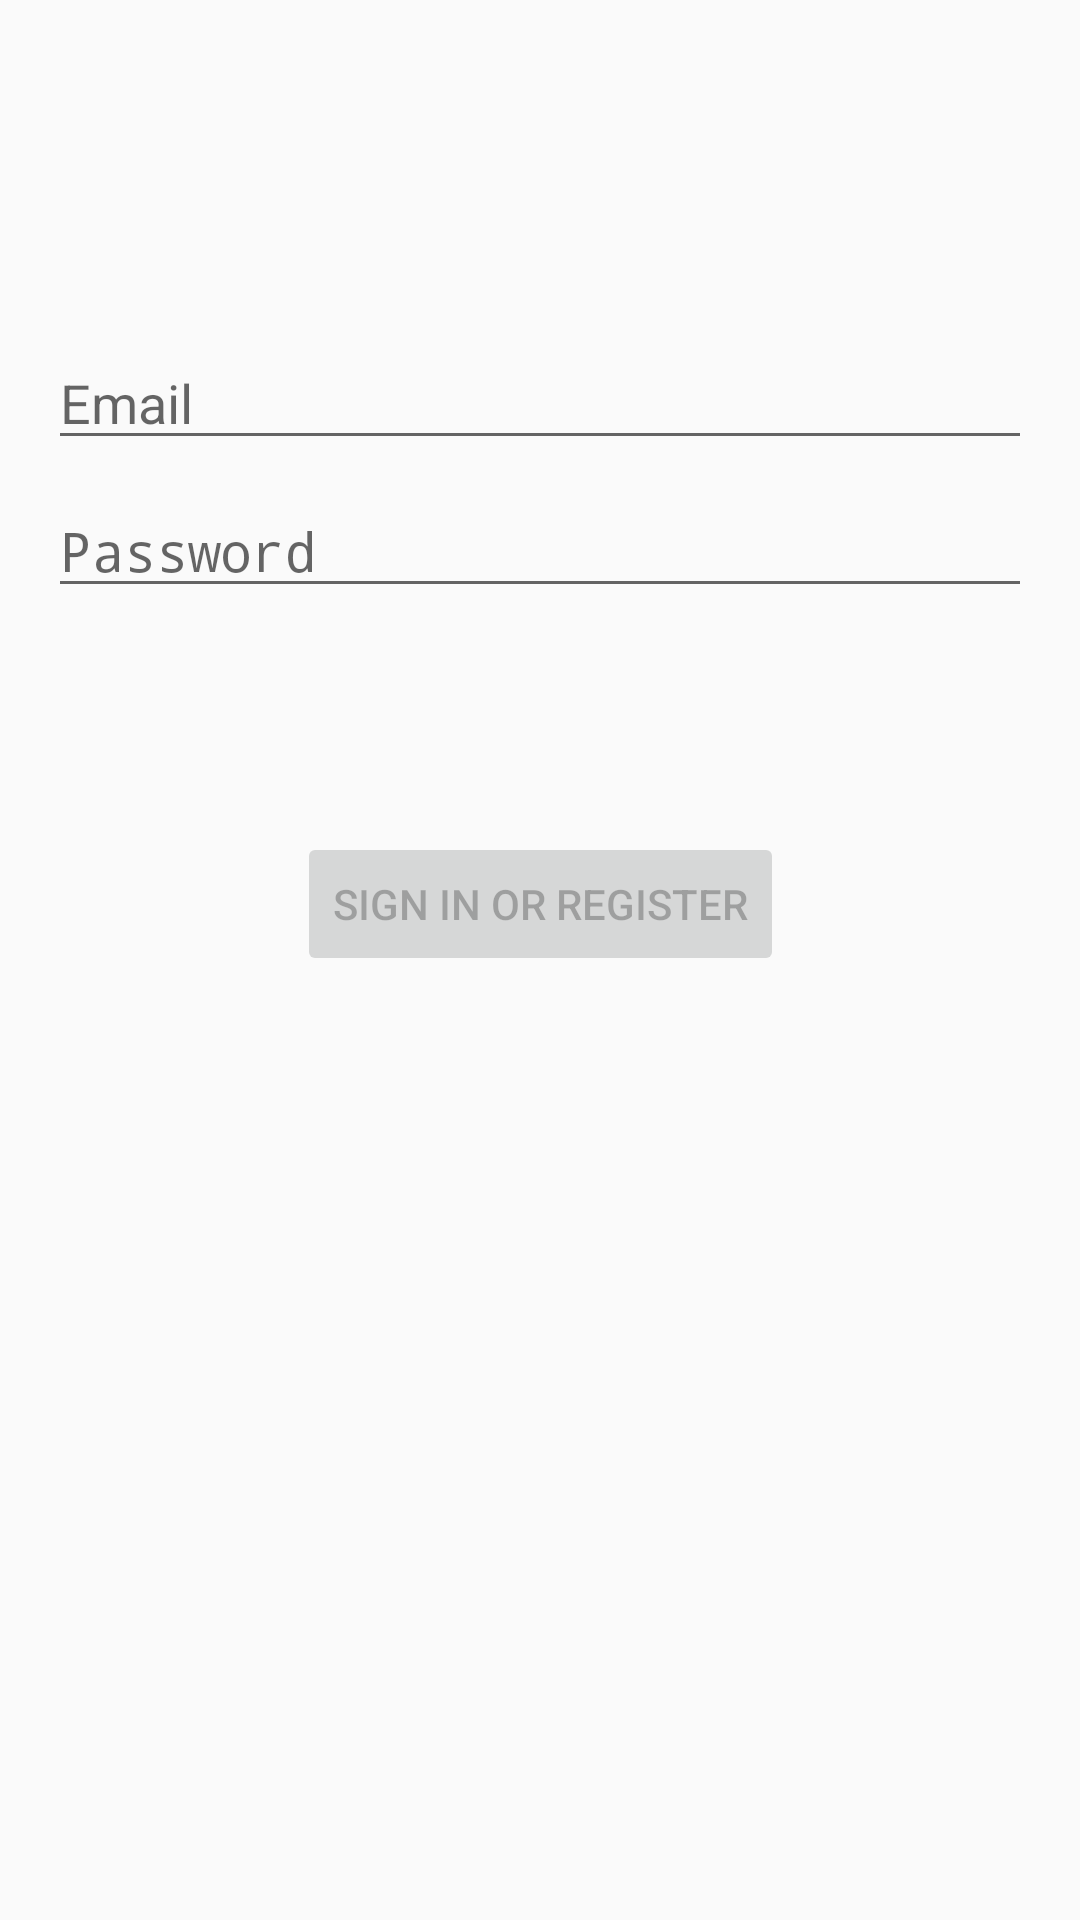

This screen was rendered from an Android layout file. Write that file and the resources it references.
<!-- AndroidManifest.xml: application theme AppTheme -->
<!-- res/layout/activity_user.xml -->
<?xml version="1.0" encoding="utf-8"?>
<androidx.coordinatorlayout.widget.CoordinatorLayout
    xmlns:android="http://schemas.android.com/apk/res/android"
    xmlns:app="http://schemas.android.com/apk/res-auto"
    xmlns:tools="http://schemas.android.com/tools"
    android:layout_width="match_parent"
    android:layout_height="match_parent"
    tools:context=".view.login.UserActivity">

    <include
        layout="@layout/app_bar_main"
        android:layout_width="match_parent"
        android:layout_height="match_parent" />

    <include layout="@layout/fragment_login" />

</androidx.coordinatorlayout.widget.CoordinatorLayout>
<!-- res/layout/app_bar_main.xml (included above) -->
<?xml version="1.0" encoding="utf-8"?>
<LinearLayout
    xmlns:android="http://schemas.android.com/apk/res/android"
    xmlns:app="http://schemas.android.com/apk/res-auto"
    xmlns:tools="http://schemas.android.com/tools"
    android:layout_width="match_parent"
    android:layout_height="match_parent"
    tools:context=".View.MainActivity"
    android:orientation="vertical">

    <com.google.android.material.appbar.AppBarLayout
        android:layout_height="wrap_content"
        android:layout_width="match_parent"
        android:theme="@style/AppTheme.AppBarOverlay">

        <androidx.appcompat.widget.Toolbar
            android:id="@+id/toolbar"
            android:layout_width="match_parent"
            android:layout_height="?attr/actionBarSize"
            android:background="?attr/colorPrimary"
            app:popupTheme="@style/AppTheme.PopupOverlay" />

    </com.google.android.material.appbar.AppBarLayout>

    <FrameLayout
        android:id="@+id/content_container"
        android:layout_width="match_parent"
        android:layout_height="0dp"
        android:layout_weight="1"
        android:clipToPadding="false"/>

</LinearLayout>
<!-- res/layout/fragment_login.xml (included above) -->
<?xml version="1.0" encoding="utf-8"?>
<androidx.constraintlayout.widget.ConstraintLayout xmlns:android="http://schemas.android.com/apk/res/android"
    xmlns:app="http://schemas.android.com/apk/res-auto"
    xmlns:tools="http://schemas.android.com/tools"
    android:id="@+id/container"
    android:layout_width="match_parent"
    android:layout_height="match_parent"
    android:paddingLeft="@dimen/activity_horizontal_margin"
    android:paddingTop="@dimen/activity_vertical_margin"
    android:paddingRight="@dimen/activity_horizontal_margin"
    android:paddingBottom="@dimen/activity_vertical_margin">

    <EditText
        android:id="@+id/usernameET"
        android:layout_width="0dp"
        android:layout_height="wrap_content"
        android:layout_marginTop="96dp"
        android:autofillHints="@string/prompt_email"
        android:hint="@string/prompt_email"
        android:inputType="textEmailAddress"
        android:selectAllOnFocus="true"
        app:layout_constraintEnd_toEndOf="parent"
        app:layout_constraintStart_toStartOf="parent"
        app:layout_constraintTop_toTopOf="parent" />

    <EditText
        android:id="@+id/passwordET"
        android:layout_width="0dp"
        android:layout_height="wrap_content"
        android:layout_marginTop="8dp"
        android:autofillHints="@string/prompt_password"
        android:hint="@string/prompt_password"
        android:imeActionLabel="@string/action_sign_in_short"
        android:imeOptions="actionDone"
        android:inputType="textPassword"
        android:selectAllOnFocus="true"
        app:layout_constraintEnd_toEndOf="parent"
        app:layout_constraintStart_toStartOf="parent"
        app:layout_constraintTop_toBottomOf="@+id/usernameET" />

    <Button
        android:id="@+id/loginBTN"
        android:layout_width="wrap_content"
        android:layout_height="wrap_content"
        android:layout_gravity="start"
        android:layout_marginTop="16dp"
        android:layout_marginBottom="64dp"
        android:enabled="false"
        android:text="@string/action_sign_in"
        app:layout_constraintBottom_toBottomOf="parent"
        app:layout_constraintEnd_toEndOf="parent"
        app:layout_constraintStart_toStartOf="parent"
        app:layout_constraintTop_toBottomOf="@+id/passwordET"
        app:layout_constraintVertical_bias="0.2" />

    <ProgressBar
        android:id="@+id/loading"
        android:layout_width="wrap_content"
        android:layout_height="wrap_content"
        android:layout_gravity="center"
        android:layout_marginTop="64dp"
        android:layout_marginBottom="64dp"
        android:visibility="gone"
        app:layout_constraintBottom_toBottomOf="parent"
        app:layout_constraintEnd_toEndOf="@+id/passwordET"
        app:layout_constraintStart_toStartOf="@+id/passwordET"
        app:layout_constraintTop_toTopOf="parent"
        app:layout_constraintVertical_bias="0.3" />

</androidx.constraintlayout.widget.ConstraintLayout>
<!-- resources referenced by this layout -->
<resources>
  <dimen name="activity_horizontal_margin">16dp</dimen>
  <dimen name="activity_vertical_margin">16dp</dimen>
  <string name="action_sign_in">Sign in or register</string>
  <string name="action_sign_in_short">Sign in</string>
  <string name="prompt_email">Email</string>
  <string name="prompt_password">Password</string>
  <style name="AppTheme.AppBarOverlay" parent="ThemeOverlay.AppCompat.Dark.ActionBar" />
  <style name="AppTheme.PopupOverlay" parent="ThemeOverlay.AppCompat.Light" />
  <style name="AppTheme" parent="Theme.AppCompat.Light.DarkActionBar">
          
          <item name="colorPrimary">@color/blue</item>
          <item name="colorPrimaryDark">@color/white</item>
          <item name="colorAccent">@color/red</item>
          
          <item name="android:statusBarColor">@color/darkBlue</item>
          <item name="android:windowLightStatusBar">false</item>
      </style>
  <!-- not gathered from this repository: default colours our renderer supplied (Android Studio template values) -->
  <color name="white">#FFFFFFFF</color>
</resources>
